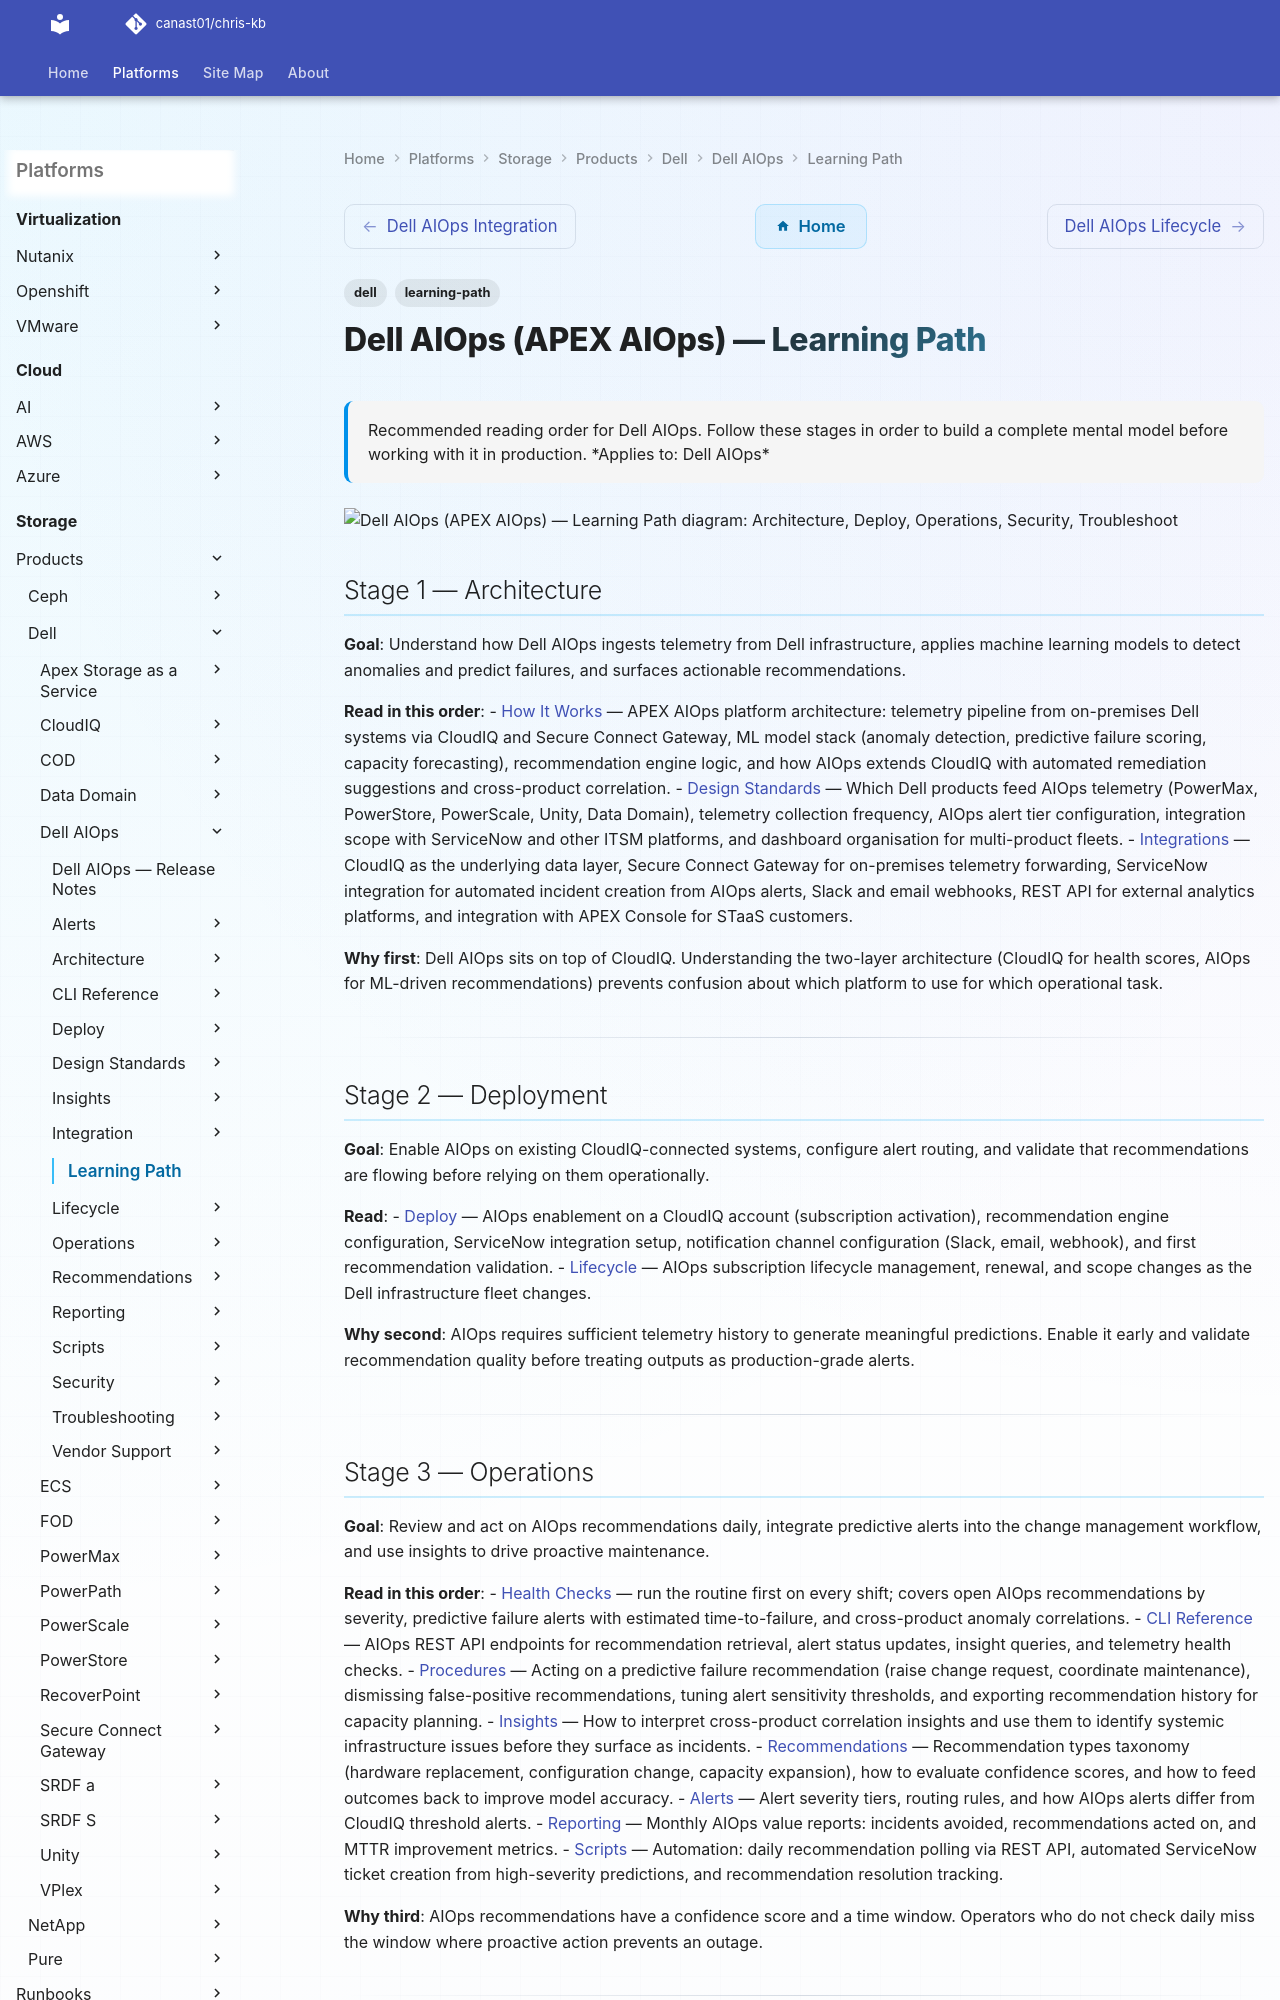

repository: canast01/chris-kb · page: storage/products/dell/dell-aiops/learning-path/index.html · generator: mkdocs

---
tags:
  - dell
  - learning-path
description: "Recommended reading order for Dell AIOps. Follow these stages in order to build a complete mental model before working with it in production."
---
# Dell AIOps (APEX AIOps) — Learning Path

<div class="kb-summary">
Recommended reading order for Dell AIOps. Follow these stages in order to build a complete mental model before working with it in production.

*Applies to: Dell AIOps*
</div>

```d2
direction: right

S1: "Architecture" {shape: rectangle}
S2: "Deploy" {shape: rectangle}
S3: "Operations" {shape: rectangle}
S4: "Security" {shape: rectangle}
S5: "Troubleshoot" {shape: rectangle}

S1 -> S2
S2 -> S3
S3 -> S4
S4 -> S5
```

## Stage 1 — Architecture
**Goal**: Understand how Dell AIOps ingests telemetry from Dell infrastructure, applies machine learning models to detect anomalies and predict failures, and surfaces actionable recommendations.

**Read in this order**:
- [How It Works](../architecture/how-it-works/) — APEX AIOps platform architecture: telemetry pipeline from on-premises Dell systems via CloudIQ and Secure Connect Gateway, ML model stack (anomaly detection, predictive failure scoring, capacity forecasting), recommendation engine logic, and how AIOps extends CloudIQ with automated remediation suggestions and cross-product correlation.
- [Design Standards](../architecture/design-standards/) — Which Dell products feed AIOps telemetry (PowerMax, PowerStore, PowerScale, Unity, Data Domain), telemetry collection frequency, AIOps alert tier configuration, integration scope with ServiceNow and other ITSM platforms, and dashboard organisation for multi-product fleets.
- [Integrations](../architecture/integrations/) — CloudIQ as the underlying data layer, Secure Connect Gateway for on-premises telemetry forwarding, ServiceNow integration for automated incident creation from AIOps alerts, Slack and email webhooks, REST API for external analytics platforms, and integration with APEX Console for STaaS customers.

**Why first**: Dell AIOps sits on top of CloudIQ. Understanding the two-layer architecture (CloudIQ for health scores, AIOps for ML-driven recommendations) prevents confusion about which platform to use for which operational task.

---
